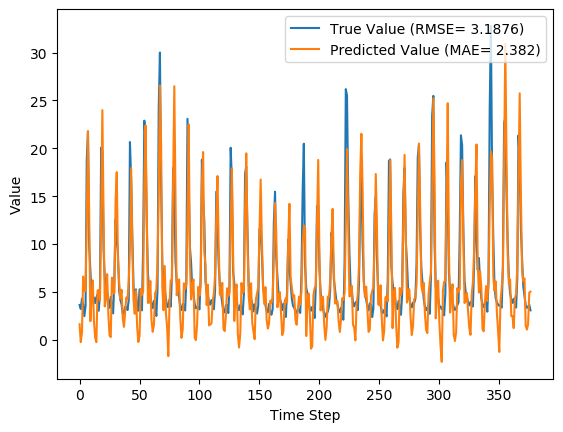

Values plotted in this chart, from the file beside it:
y_true, y_pred, y_true_scaled, y_pred_scaled
3.63, 1.619, 0.08847, 0.02561
3.21, -0.2556, 0.07534, -0.033
4.29, 0.7538, 0.1091, -0.001444
3.67, 6.603, 0.08972, 0.1814
2.46, 5.072, 0.05189, 0.1336
3.54, 5.072, 0.08565, 0.1336
18.82, 12.44, 0.5633, 0.3638
21.76, 21.79, 0.6552, 0.656
9.83, 13.28, 0.2823, 0.3902
7.16, 1.935, 0.1988, 0.03547
4.67, 4.459, 0.121, 0.1144
4.44, 6.194, 0.1138, 0.1686
4.4, 1.914, 0.1125, 0.03481
3.83, 0.219, 0.09472, -0.01816
4.42, -0.2542, 0.1132, -0.03295
4.72, 5.134, 0.1225, 0.1355
3.03, 5.208, 0.06971, 0.1378
4.87, 4.078, 0.1272, 0.1025
20.07, 12.84, 0.6024, 0.3764
19.62, 23.99, 0.5883, 0.725
9.33, 13.04, 0.2666, 0.3826
6.56, 3.48, 0.1801, 0.08377
5.37, 4.264, 0.1429, 0.1083
5.07, 6.858, 0.1335, 0.1894
4.02, 2.66, 0.1007, 0.05814
3.34, 0.4337, 0.0794, -0.01145
4.47, 0.2793, 0.1147, -0.01628
3.61, 6.489, 0.08784, 0.1778
2.75, 5.022, 0.06096, 0.132
6.28, 4.833, 0.1713, 0.1261
12.55, 14.42, 0.3673, 0.4258
10.44, 17.51, 0.3013, 0.5222
9.01, 8.305, 0.2566, 0.2346
5.12, 6.03, 0.135, 0.1635
4.16, 4.296, 0.105, 0.1093
3.72, 5.217, 0.09128, 0.1381
2.73, 2.252, 0.06033, 0.0454
2.73, 1.344, 0.06033, 0.01701
3.43, 2.932, 0.08221, 0.06664
3.4, 4.418, 0.08128, 0.1131
3.1, 4.255, 0.0719, 0.108
4.17, 6.14, 0.1053, 0.1669
20.66, 9.541, 0.6208, 0.2732
16.78, 17.93, 0.4995, 0.5356
10.67, 9.697, 0.3085, 0.2781
5.59, 4.102, 0.1497, 0.1032
3.31, 2.713, 0.07846, 0.0598
5.26, 5.13, 0.1394, 0.1354
3.05, 1.37, 0.07033, 0.01783
3.04, -0.236, 0.07002, -0.03239
5.26, 0.3615, 0.1394, -0.01371
3.41, 5.318, 0.08159, 0.1412
3.07, 4.678, 0.07096, 0.1212
9.62, 5.047, 0.2757, 0.1328
22.89, 16.6, 0.6905, 0.4938
21.04, 22.38, 0.6327, 0.6745
12.14, 13.56, 0.3545, 0.399
7.0, 3.843, 0.1938, 0.09513
5.08, 3.877, 0.1338, 0.09619
4.58, 6.143, 0.1182, 0.167
... 317 more rows
